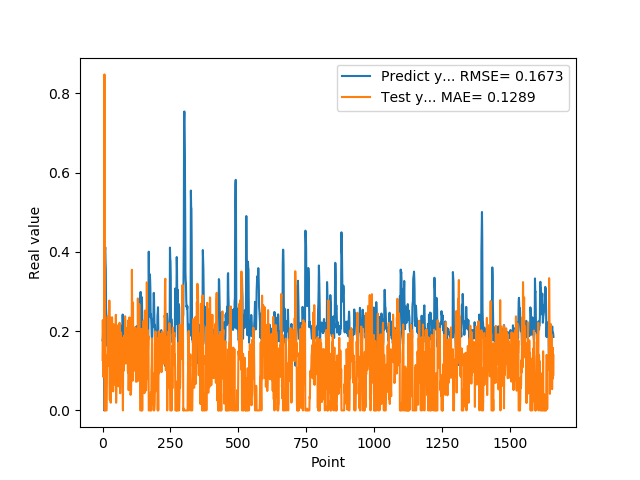

Source data for this figure (header and first rows):
1.769561022520000082e-01, 1.273146318665105414e-01
1.810430586339999981e-01, 2.280581565035866565e-01
1.955727785830000398e-01, 1.493935267693600466e-01
1.954265981910000005e-01, 8.442527305876064425e-02
2.004670947789999880e-01, 1.436588039262211292e-01
2.029463946819999587e-01, 1.195766466605353157e-01
0.000000000000000000e+00, 1.118732091228909764e-01
1.862521618600000151e-01, 8.482041683279795130e-01
1.862153261900000301e-01, 0.000000000000000000e+00
4.038094580169999670e-01, 1.484473164966592651e-01
4.118085205549999461e-01, 0.000000000000000000e+00
3.743042349819999948e-01, 0.000000000000000000e+00
3.571429848669999685e-01, 0.000000000000000000e+00
2.572054266930000055e-01, 0.000000000000000000e+00
2.409307956699999753e-01, 0.000000000000000000e+00
2.253161966800000249e-01, 0.000000000000000000e+00
1.935185044999999937e-01, 7.206210032267917898e-02
1.787700653079999924e-01, 1.398197473887410058e-01
1.622045934200000150e-01, 1.261635152888418432e-01
1.761920750140000269e-01, 2.374151083417659902e-01
1.883655935530000325e-01, 1.469715744066800167e-01
1.861467957499999548e-01, 1.336298167752588972e-01
1.954913884399999968e-01, 1.709769113089762427e-01
1.954011768099999935e-01, 1.129697797876256515e-01
1.660518944260000185e-01, 1.324391086505679882e-01
1.907722949980000249e-01, 2.772818820067491918e-01
2.156041562559999625e-01, 6.847044997934102761e-02
1.898660957809999716e-01, 2.649477081917799362e-02
1.770474612709999895e-01, 2.339826064416665463e-01
2.001174986360000074e-01, 1.887456297997868737e-01
1.948629021640000125e-01, 1.943255542588276027e-02
1.922753006219999894e-01, 1.674864783014082814e-01
1.779100298880000042e-01, 1.552228563708707154e-01
1.810636967419999854e-01, 1.916490036427056509e-01
1.680064052340000114e-01, 1.592344277138375286e-01
1.635809391740000174e-01, 2.351198408923815264e-01
1.706920862200000111e-01, 1.990182082759185400e-01
1.916799396280000345e-01, 1.397053075702708036e-01
2.085516005749999957e-01, 1.330144979596429577e-01
2.058236002919999752e-01, 4.795805095420794389e-02
1.828240007160000513e-01, 1.241459401118030909e-01
1.857409924269999846e-01, 2.174498410083123279e-01
1.775099337099999841e-01, 1.485928058402208596e-01
1.752161234619999952e-01, 1.913654674092057639e-01
1.971126049759999999e-01, 1.725790206388196635e-01
1.845117062330000057e-01, 9.116617680894069375e-02
1.984785944219999987e-01, 1.763843390818811696e-01
2.143009155989999692e-01, 8.389284899117312178e-02
1.841159015890000139e-01, 6.329020711533721311e-02
2.104043960570000094e-01, 2.413038186777991811e-01
2.032361328599999739e-01, 1.925546554070565672e-02
2.088565975429999833e-01, 8.560006658166655069e-02
1.960448026660000231e-01, 1.047370725717740730e-01
1.900728046889999523e-01, 1.903424074971644953e-01
1.658952832220000062e-01, 1.450559995056506790e-01
1.872539073229999851e-01, 2.144368290721801740e-01
1.852532625200000171e-01, 1.205035263624014419e-01
1.799222826959999966e-01, 1.526015152186318558e-01
2.012764066460000223e-01, 1.533269902815374008e-01
1.978618204589999985e-01, 6.076466950178365661e-02
1.950792670250000027e-01, 1.632364714102541026e-01
... 1,599 more rows
